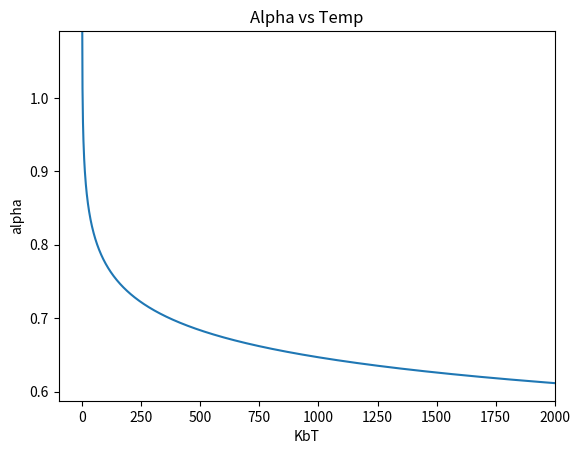
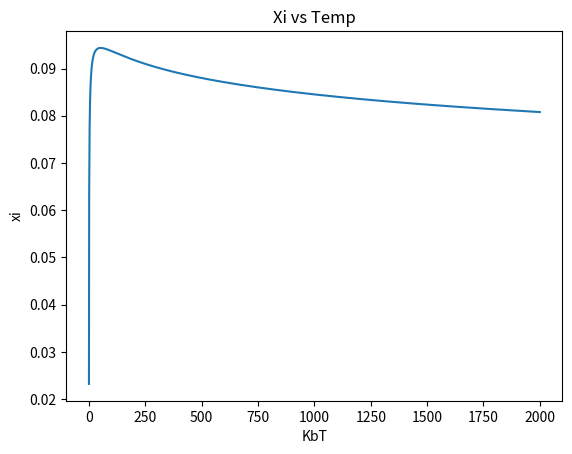

Reproduce these figures in Python, in order.
#!/usr/bin/python3

#This program plots alpha derived from matching Verf and Vwca at r=alpha
#and plots xi derived from matching dVerf/dr and dVwca/dr at r=alpha

#RUN this program from the directory it is listed in
#with command ./plot_alpha_and_xi.py


from scipy import special
import numpy as np
import matplotlib.pyplot as plt
import math


sigma=1
epsilon=1
PI=np.pi


#KbT=np.linspace(.05, 200, 2000) #transistion
KbT=np.linspace(.05, 2000, 2000) 
#KbT=np.linspace(.05, 1000000, 2000) 
#KbT=np.linspace(.05, 1e50, 2000) 
 
alpha=sigma*np.cbrt(np.sqrt((2/(1+np.sqrt((KbT*np.log(2))/epsilon)))))  
xi=alpha/(6*np.sqrt(PI)*(np.sqrt((epsilon*np.log(2))/KbT)+np.log(2)))

##Plot alpha
plt.plot(KbT,alpha, label = 'alpha')
plt.xlim(right=KbT.max())
plt.ylim(top=alpha.max())
plt.xlabel('KbT')
plt.ylabel('alpha')
plt.title('Alpha vs Temp')
#plt.legend()
plt.savefig('plot_alpha.pdf')

plt.figure()

##Plot xi  - old method
plt.plot(KbT,xi, label = 'xi')
plt.xlabel('KbT')
plt.ylabel('xi')
plt.title('Xi vs Temp')
#plt.legend()
plt.savefig('plot_xi.pdf')

#plt.show()
